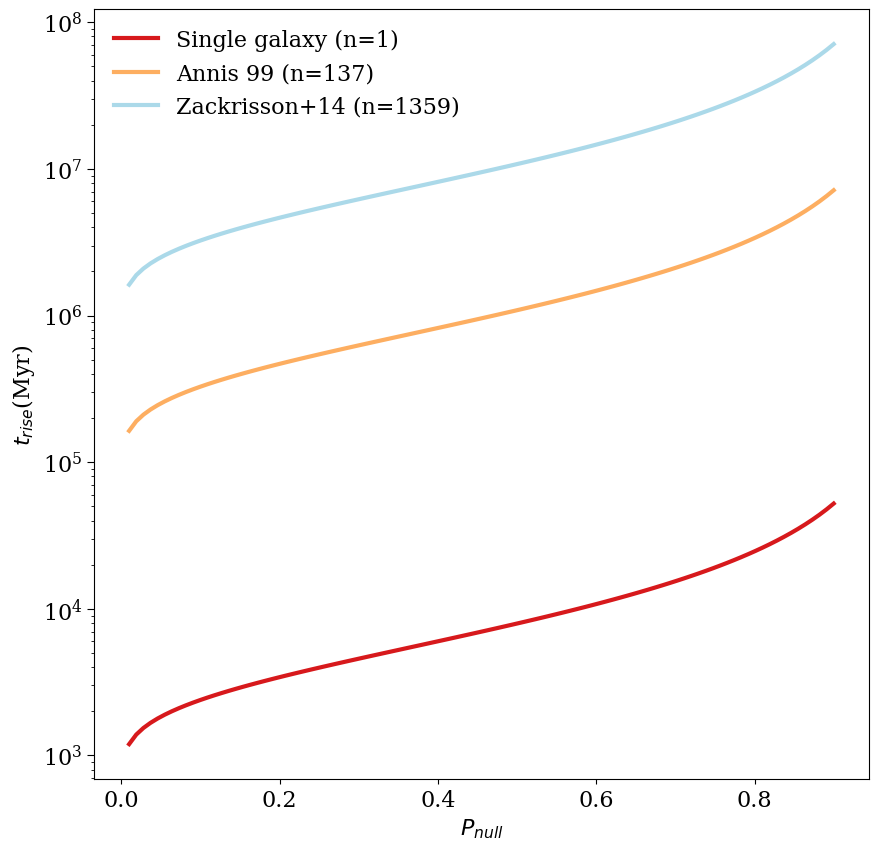

Write the Python code that produced this figure. (Note: this script raises an exception after producing the figure.)
import numpy as np
import matplotlib.pyplot as plt
plt.rc("font", size=20, family='serif', weight='normal')
plt.rc("axes", labelsize=16, titlesize=20)
plt.rc("xtick", labelsize=16)
plt.rc("ytick", labelsize=16)
plt.rc("legend", fontsize=16)

ns = [1, 137, 1359]
    # Number of independent measurements, i.e. individual galaxies w/o KIII
refs = ['Single galaxy', 'Annis 99', 'Zackrisson+14']
#colors = ['#fdcc8a', '#fc8d59', '#d7301f']
colors = ['#d7191c', '#fdae61', '#abd9e9','#2c7bb6']
i = 0
fig = plt.figure(figsize=(10,10))
ax = fig.add_subplot(111)
for n in ns:
    T = 5.5e9*n
#    T = 1.e10*n
        # the time we integgrate over, i.e. the amount of time we think our
        # Universe had the potential to harbor a KIII, but it hasen't!!
    #P = [0.01, 0.1, 0.25, 0.5, 0.7]
    P = np.linspace(0.01, 0.9, 100)
        # the probability of null detection being due
        # to random chance, or in our case,
        # indistinguishable KIII features from physical
    r = -1/T*np.log(P)  # the upper limit on the arising rate of KIIIs in the Univ.
    t = (1/r)*1.e-6
        # A lower limit on the timescale for the arise of a KIII
    lns = ax.semilogy(P, t, label='%s (n=%d)'%(refs[i],n), c=colors[i], linewidth=3)
#    plt.errorbar(P, np.log10(t), yerr=0.1, xerr=None, fmt='-', capsize=3,
#                barsabove=False, lolims=False, uplims=True)
    i += 1

ax.set_xlabel('$P_{null}$')
ax.set_ylabel('$t_{rise}$(Myr)')
plt.legend(loc=2, frameon=False)
ax.tick_params(size=5, which='major', axis='y')
plt.show()
plt.savefig('/home/<user>/Dropbox/SETI_report/Figs4/null.jpg')
